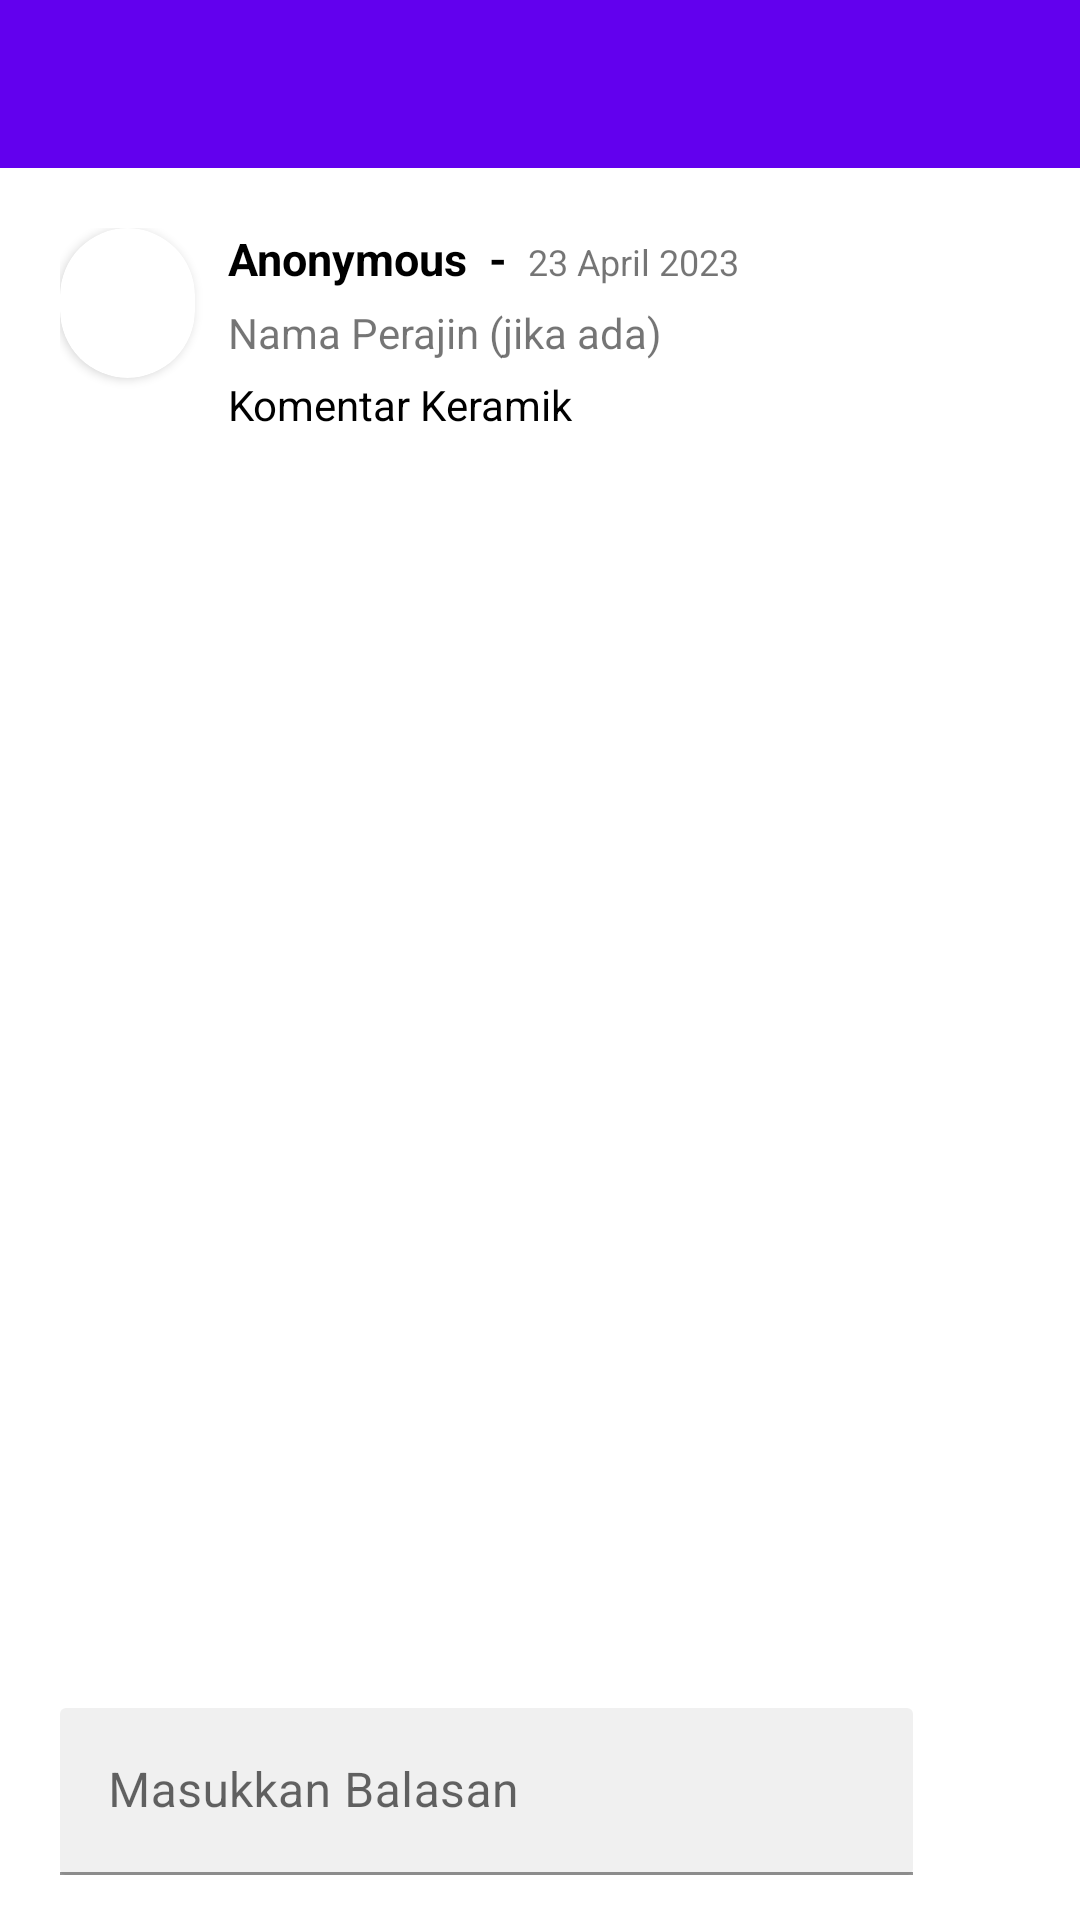

Produce the Android XML layout that renders to this screen, including the resource entries it uses.
<!-- AndroidManifest.xml: application theme Theme.MaterialComponents.Light.NoActionBar -->
<!-- res/layout/activity_balasan.xml -->
<?xml version="1.0" encoding="utf-8"?>
<LinearLayout
    xmlns:android="http://schemas.android.com/apk/res/android"
    xmlns:app="http://schemas.android.com/apk/res-auto"
    xmlns:tools="http://schemas.android.com/tools"
    android:layout_width="match_parent"
    android:layout_height="match_parent"
    tools:context=".BalasanActivity"
    android:orientation="vertical"
    >

    <include
        android:id="@+id/balasan_toolbar"
        layout="@layout/layout_toolbar" />

    <LinearLayout
        android:layout_width="match_parent"
        android:layout_height="wrap_content"
        android:orientation="vertical"
        android:padding="20dp">

        <LinearLayout
            android:layout_width="match_parent"
            android:layout_height="wrap_content"
            android:orientation="horizontal">

            <androidx.cardview.widget.CardView
                android:layout_width="0dp"
                android:layout_weight="1.2"
                android:layout_height="50dp"
                app:cardCornerRadius="70dp">

                <ImageView
                    android:id="@+id/foto_profil_komentar"
                    android:layout_width="match_parent"
                    android:layout_height="match_parent"
                    android:scaleType="centerCrop"
                    android:src="@mipmap/ic_launcher" />

            </androidx.cardview.widget.CardView>

            <RelativeLayout
                android:layout_width="0dp"
                android:layout_weight="7"
                android:layout_marginLeft="11dp"
                android:layout_height="wrap_content">

                <LinearLayout
                    android:id="@+id/ll_nama_perajin"
                    android:layout_width="match_parent"
                    android:layout_height="wrap_content">

                    <TextView
                        android:id="@+id/txt_nama_komentator"
                        android:layout_width="wrap_content"
                        android:layout_height="wrap_content"
                        android:ellipsize="end"
                        android:maxLines="2"
                        android:text="Anonymous"
                        android:textColor="@color/black"
                        android:gravity="center_vertical"
                        android:textStyle="bold"
                        android:textSize="15sp"/>

                    <TextView
                        android:id="@+id/hyphen"
                        android:layout_width="wrap_content"
                        android:layout_height="wrap_content"
                        android:ellipsize="end"
                        android:maxLines="2"
                        android:text="-"
                        android:textColor="@color/black"
                        android:gravity="center_vertical"
                        android:textStyle="bold"
                        android:textSize="15sp"
                        android:layout_marginLeft="7dp"
                        android:layout_marginRight="7dp"
                        android:layout_toRightOf="@id/txt_nama_komentator"/>

                    <TextView
                        android:id="@+id/txt_date_komentar"
                        android:layout_width="wrap_content"
                        android:layout_height="wrap_content"
                        android:ellipsize="end"
                        android:maxLines="2"
                        android:text="23 April 2023"
                        android:gravity="bottom"
                        android:textSize="12sp"
                        android:layout_toRightOf="@id/hyphen"/>

                </LinearLayout>

                <TextView
                    android:id="@+id/txt_nama_perajin_komentator"
                    android:layout_width="wrap_content"
                    android:layout_height="wrap_content"
                    android:ellipsize="end"
                    android:maxLines="2"
                    android:text="Nama Perajin (jika ada)"
                    android:gravity="center_vertical"
                    android:layout_below="@id/ll_nama_perajin"
                    android:layout_marginTop="5dp"
                    />

                <TextView
                    android:id="@+id/komentar_keramik"
                    android:layout_width="wrap_content"
                    android:layout_height="wrap_content"
                    android:text="Komentar Keramik "
                    android:textColor="@color/black"
                    android:layout_below="@id/txt_nama_perajin_komentator"
                    android:layout_marginTop="5dp"
                    />

            </RelativeLayout>

        </LinearLayout>

        <androidx.recyclerview.widget.RecyclerView
            android:id="@+id/rv_balasan_komentar"
            android:layout_width="match_parent"
            android:layout_height="wrap_content"
            android:layout_marginTop="20dp"
            android:layout_marginLeft="10dp"/>

    </LinearLayout>

    <RelativeLayout
        android:layout_width="match_parent"
        android:layout_height="match_parent">

        <LinearLayout
            android:id="@+id/ll_balasan"
            android:layout_width="match_parent"
            android:layout_height="wrap_content"
            android:orientation="horizontal"
            android:layout_marginTop="5dp"
            android:layout_marginLeft="10dp"
            android:layout_marginRight="10dp"
            android:layout_marginBottom="5dp"
            android:layout_alignParentBottom="true">

            <com.google.android.material.textfield.TextInputLayout
                android:layout_width="0dp"
                android:layout_height="wrap_content"
                android:layout_weight="5"
                android:padding="10dp">

                <com.google.android.material.textfield.TextInputEditText
                    android:id="@+id/et_balasan"
                    android:layout_height="match_parent"
                    android:layout_width="match_parent"
                    android:hint="Masukkan Balasan"
                    android:inputType="textMultiLine"
                    android:minLines="1"
                    android:maxLines="4"
                    android:background="@drawable/rounded_edittext"
                    />

            </com.google.android.material.textfield.TextInputLayout>

            <Button
                android:id="@+id/btn_input_balasan"
                android:layout_width="0dp"
                android:layout_height="wrap_content"
                android:layout_weight="0.5"
                android:layout_gravity="bottom"
                android:background="@drawable/ic_send"
                android:layout_marginLeft="5dp"
                android:gravity="bottom"/>

        </LinearLayout>

    </RelativeLayout>

</LinearLayout>
<!-- res/layout/layout_toolbar.xml (included above) -->
<?xml version="1.0" encoding="utf-8"?>
<androidx.appcompat.widget.Toolbar xmlns:android="http://schemas.android.com/apk/res/android"
    xmlns:app="http://schemas.android.com/apk/res-auto"
    android:layout_width="match_parent"
    android:layout_height="?attr/actionBarSize"
    android:background="@color/purple_500"
    app:popupTheme="@style/ThemeOverlay.AppCompat.Light"
    app:theme="@style/ThemeOverlay.AppCompat.Dark.ActionBar" />
<!-- resources referenced by this layout -->
<resources>
  <color name="black">#FF000000</color>
  <color name="purple_500">#FF6200EE</color>
  <!-- drawable rounded_edittext (drawable) -->
  <?xml version="1.0" encoding="utf-8"?>
  <shape xmlns:android="http://schemas.android.com/apk/res/android" android:padding="5dp" android:shape="rectangle">
      <solid android:color="#fff0f0f0"/>
      <corners android:radius="2dp"/>
  </shape>
</resources>
